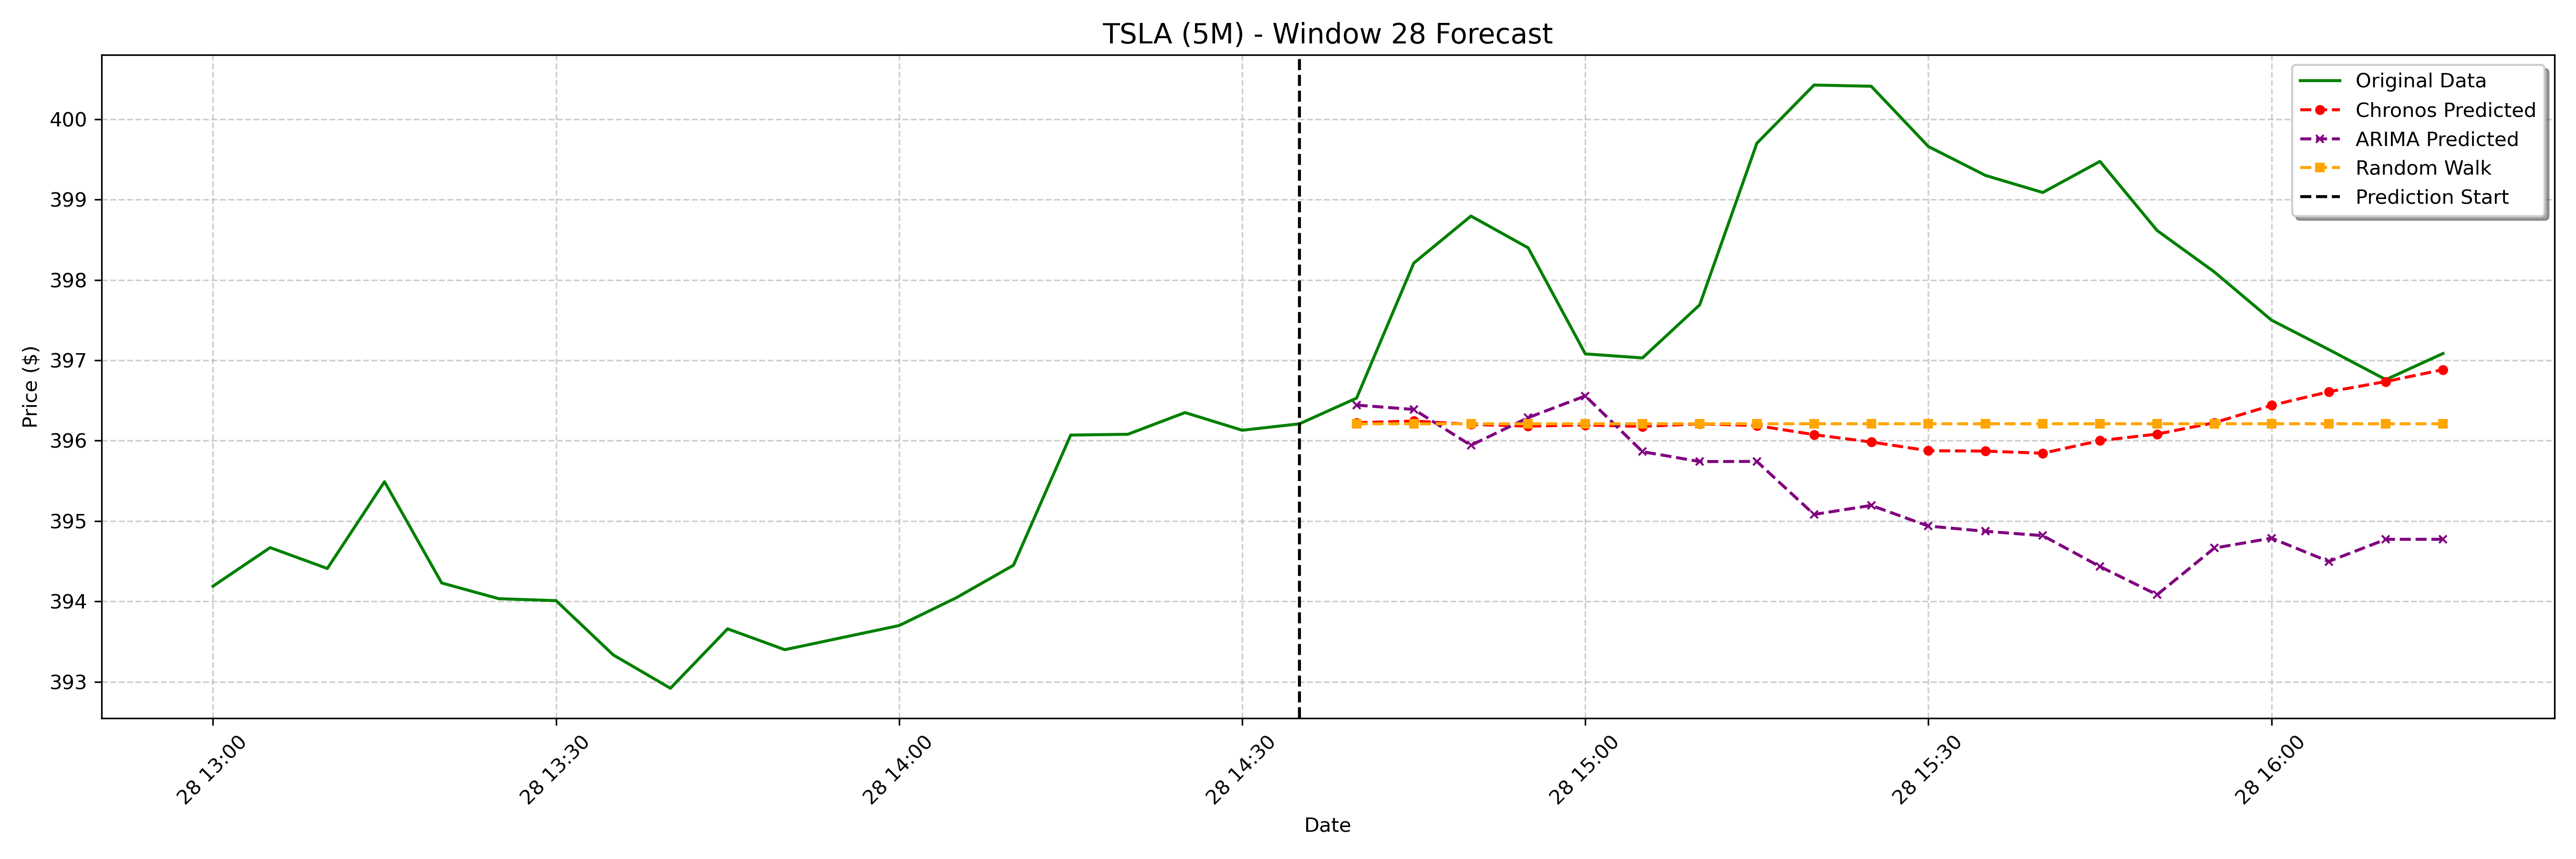

The table this chart was drawn from, first rows:
date, actual, chronos_forecast, arima_forecast, random_walk_forecast
2025-01-28 14:40:00-05:00, 396.5, 396.2, 396.4, 396.2
2025-01-28 14:45:00-05:00, 398.2, 396.2, 396.4, 396.2
2025-01-28 14:50:00-05:00, 398.8, 396.2, 395.9, 396.2
2025-01-28 14:55:00-05:00, 398.4, 396.2, 396.3, 396.2
2025-01-28 15:00:00-05:00, 397.1, 396.2, 396.6, 396.2
2025-01-28 15:05:00-05:00, 397, 396.2, 395.9, 396.2
2025-01-28 15:10:00-05:00, 397.7, 396.2, 395.7, 396.2
2025-01-28 15:15:00-05:00, 399.7, 396.2, 395.7, 396.2
2025-01-28 15:20:00-05:00, 400.4, 396.1, 395.1, 396.2
2025-01-28 15:25:00-05:00, 400.4, 396, 395.2, 396.2
2025-01-28 15:30:00-05:00, 399.7, 395.9, 394.9, 396.2
2025-01-28 15:35:00-05:00, 399.3, 395.9, 394.9, 396.2
2025-01-28 15:40:00-05:00, 399.1, 395.8, 394.8, 396.2
2025-01-28 15:45:00-05:00, 399.5, 396, 394.4, 396.2
2025-01-28 15:50:00-05:00, 398.6, 396.1, 394.1, 396.2
2025-01-28 15:55:00-05:00, 398.1, 396.2, 394.7, 396.2
2025-01-28 16:00:00-05:00, 397.5, 396.4, 394.8, 396.2
2025-01-28 16:05:00-05:00, 397.1, 396.6, 394.5, 396.2
2025-01-28 16:10:00-05:00, 396.8, 396.7, 394.8, 396.2
2025-01-28 16:15:00-05:00, 397.1, 396.9, 394.8, 396.2
